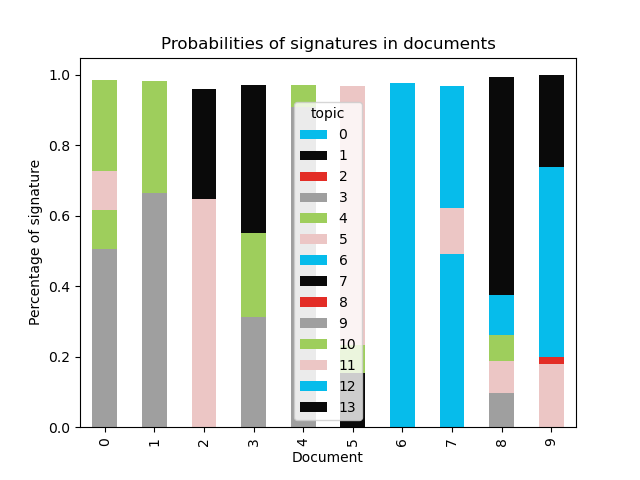

Source data for this figure (header and first rows):
document, 0, 1, 2, 3, 4, 5, 6, 7, 8, 9, 10, 11, 12, 13
0, , , , 0.5053, 0.1097, 0.1133, , , , , 0.2571, , , 
1, , , , 0.6648, 0.1547, , , , , , 0.164, , , 
2, , , , , , 0.6469, , , , , , , , 0.3126
3, , , , 0.3138, 0.05556, , , , , , 0.1824, , , 0.4186
4, , , , 0.9096, 0.0601, , , , , , , , , 
5, , 0.1535, , , 0.08069, 0.7349, , , , , , , , 
6, , , , , , , , , , , , , 0.9771, 
7, 0.491, , , , , 0.13, , , , , , , 0.3472, 
8, , , , 0.09657, , 0.09251, , , , , 0.07245, , 0.1146, 0.619
9, , , , , , 0.179, , , 0.02058, , , , 0.5397, 0.2596
10, , , , , , , , , 0.01131, 0.1668, , , 0.3205, 0.4817
11, , , , , , 0.2391, , , 0.03331, , , , 0.4798, 0.2442
12, , , , 0.8712, 0.1076, , , , , , , , 0.01467, 
13, , , , 0.8749, 0.0999, , , , , , , , 0.01768, 
14, , , 0.03241, 0.2662, 0.09392, 0.1961, , , , , , , 0.113, 0.2707
15, , , , 0.5688, 0.1521, 0.03635, , , , , 0.2384, , , 
16, , , , 0.7761, 0.09469, , , , 0.01632, , , , , 0.1001
17, , , , 0.5192, 0.1848, 0.2681, , , , , , , , 
18, , , , 0.6214, 0.0922, , , , , , 0.2722, , , 
19, , , , , 0.2283, 0.3041, 0.2667, 0.1906, , , , , , 
20, , , 0.0132, , 0.3399, 0.26, , 0.3294, , , 0.02592, , , 
21, , , , 0.5328, 0.1567, 0.08353, , , , , 0.1357, , 0.07434, 
22, , , , 0.5345, 0.2059, , , , , , 0.2102, , 0.02728, 
23, , , , 0.7591, 0.1212, , 0.05614, , , , 0.04628, , , 
24, , , , 0.3081, 0.2846, , , , , , , , , 0.377
25, 0.01272, , , 0.7788, 0.1587, 0.03605, , , , , , , , 
26, , , , , 0.04547, 0.8319, , , , , , , 0.08686, 
27, , , , 0.37, 0.07273, 0.1161, , , , , 0.3363, , 0.09461, 
28, , , , 0.6384, 0.02043, , , , , , 0.1171, , 0.02532, 0.1811
29, 0.04825, , , , 0.06187, 0.6115, 0.1296, , , , , , 0.1332, 
30, , , , 0.2608, 0.06702, , , , 0.06424, , 0.2351, , , 0.3427
31, , , 0.03184, , 0.2365, 0.4862, , , , , , , 0.2109, 
32, , , , 0.7863, 0.03801, , , , , , 0.1679, , , 
33, , , , 0.2496, 0.2796, 0.2387, , , , , 0.04629, , 0.1575, 
34, , , , 0.1219, 0.7133, , 0.1556, , , , , , , 
35, , , , , , 0.6657, , , , , 0.182, , 0.1206, 
36, , , , 0.07623, 0.2398, 0.134, , 0.2126, 0.08143, , 0.03834, , 0.1853, 0.01345
37, , , , , 0.1375, 0.5757, 0.0833, 0.1849, , , , , , 
38, , , , 0.3641, 0.18, , , , , , 0.1875, , , 0.246
39, 0.09991, , , 0.09126, , 0.5421, , 0.118, , , 0.08389, , , 0.04595
40, , , , 0.4649, 0.1337, 0.1109, , , , , , , , 0.2758
41, , , 0.03249, , 0.1191, 0.6807, , , 0.01713, , 0.02397, , 0.1158, 
42, 0.08758, , 0.02828, 0.1626, 0.09451, 0.3922, , , 0.09042, , , 0.06999, , 0.06262
43, 0.03147, , , , 0.1921, 0.7492, , , , , , , , 
44, , , , 0.8083, 0.07981, , , , , , , , 0.03319, 0.06741
45, , , , , 0.2448, 0.4077, , 0.2698, 0.06359, , , , , 
46, , , 0.06805, , 0.02409, 0.02526, 0.5107, , , , , , , 0.341
47, 0.08282, , , , 0.234, 0.5332, , 0.1227, , , , , , 
48, 0.121, , 0.04962, , 0.105, 0.3299, , 0.1527, 0.02819, , , , , 0.189
49, , , 0.02307, , 0.07895, 0.4421, , , 0.04238, , 0.03856, , 0.2708, 0.08982
50, , , 0.02325, 0.2163, 0.1842, 0.1482, , , , , 0.05823, , 0.107, 0.2464
51, 0.03885, , , 0.7033, , , 0.09976, , , , , , , 0.1371
52, , , , , , 0.5523, 0.1345, , , , 0.1342, , 0.1603, 
53, , , 0.01268, 0.5038, 0.2637, , , , , , , , , 0.195
54, , , , 0.6293, 0.1418, , , , 0.02897, , 0.1353, , , 0.04932
55, , , , 0.05523, 0.06837, 0.4208, 0.3255, , , , 0.04485, , 0.06312, 
56, 0.06452, , , 0.06906, 0.07038, 0.3075, , 0.3943, , , , , , 0.08373
57, , , , 0.6216, , , , , , , 0.2797, , , 0.07989
58, 0.04825, , , , 0.2729, 0.4701, , , 0.1886, , , , , 
59, , , , 0.1983, 0.08768, , , , 0.04499, , 0.2072, , , 0.4311
... 874 more rows
